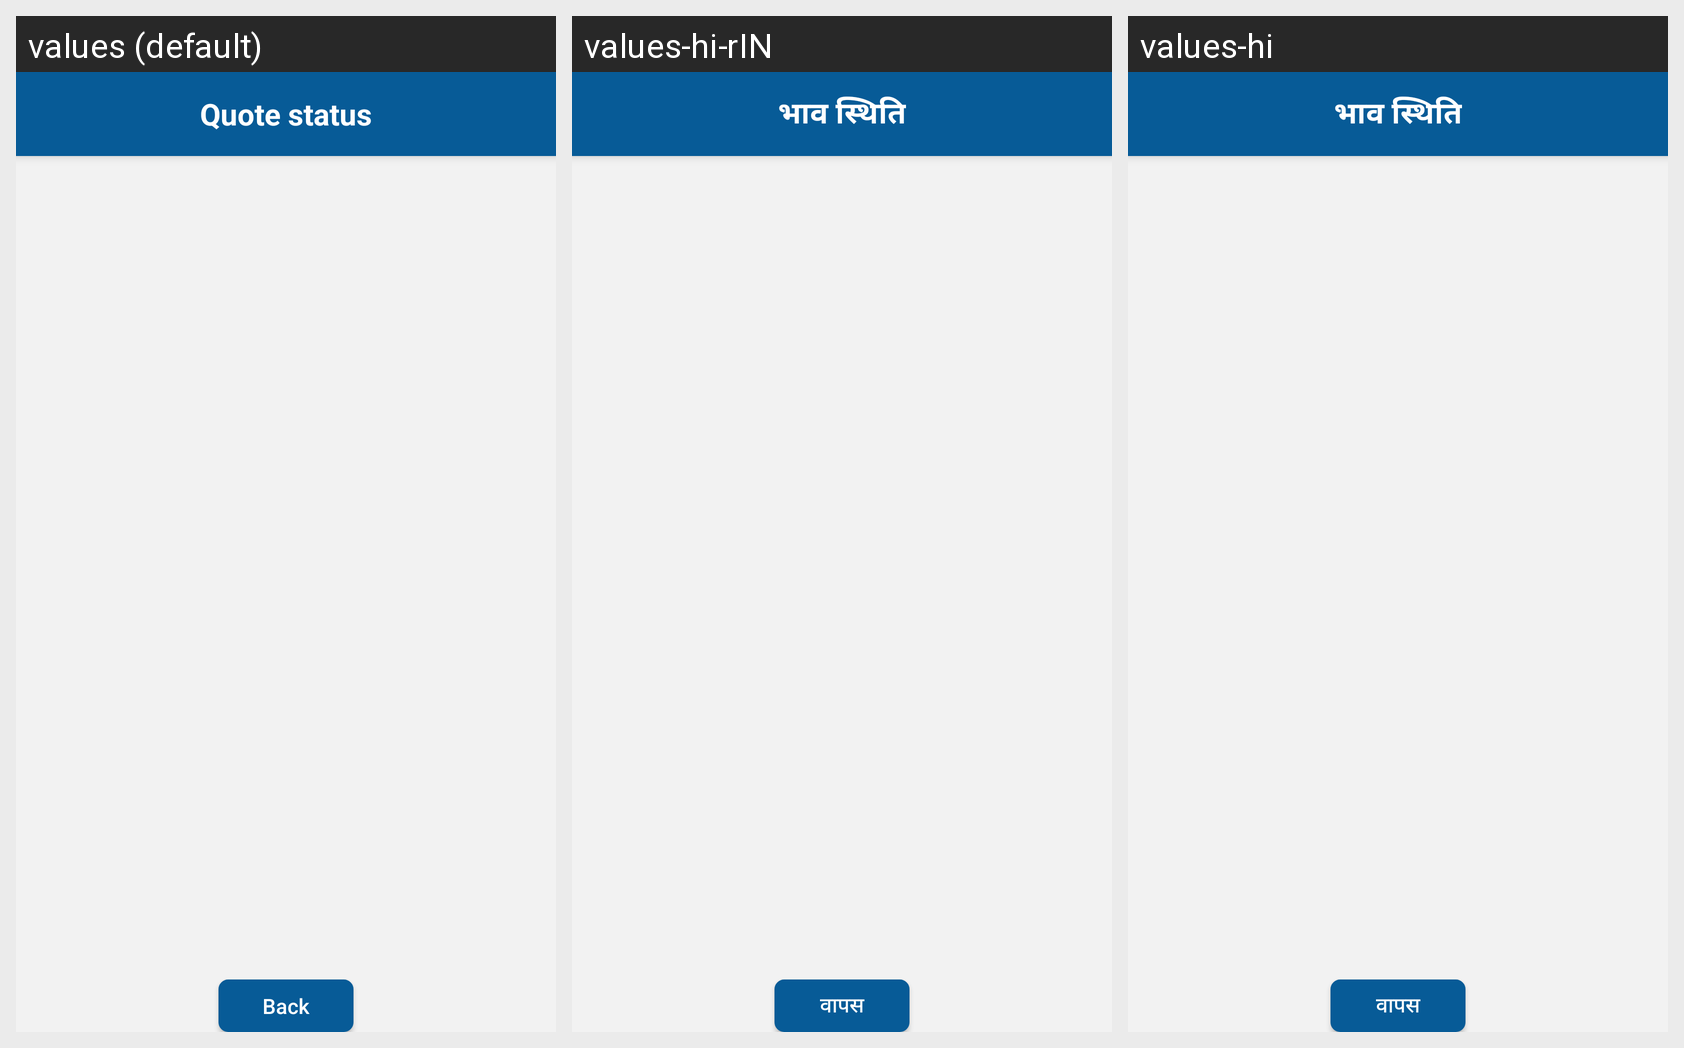

The same Android screen rendered under several of its app's locales, left to right. List the strings drawn on it with the default value and each locale's translation.
Android screen res/layout/activity_quotestatus.xml rendered under 3 locales, left to right: values (default), values-hi-rIN, values-hi. Device: Nexus 5 (rendered at 1080×1920; each locale shown at half size, 540×960, under a caption strip naming it); theme AppTheme.
Strings drawn on this screen, with the default value and each locale's value (text and hints the layout hard-codes, and strings that could not be matched under every locale, appear in the picture but are not listed):

Quote_status
  values: Quote status
  values-hi-rIN: भाव स्थिति
  values-hi: भाव स्थिति

Back_button
  values: Back
  values-hi-rIN: वापस
  values-hi: वापस
